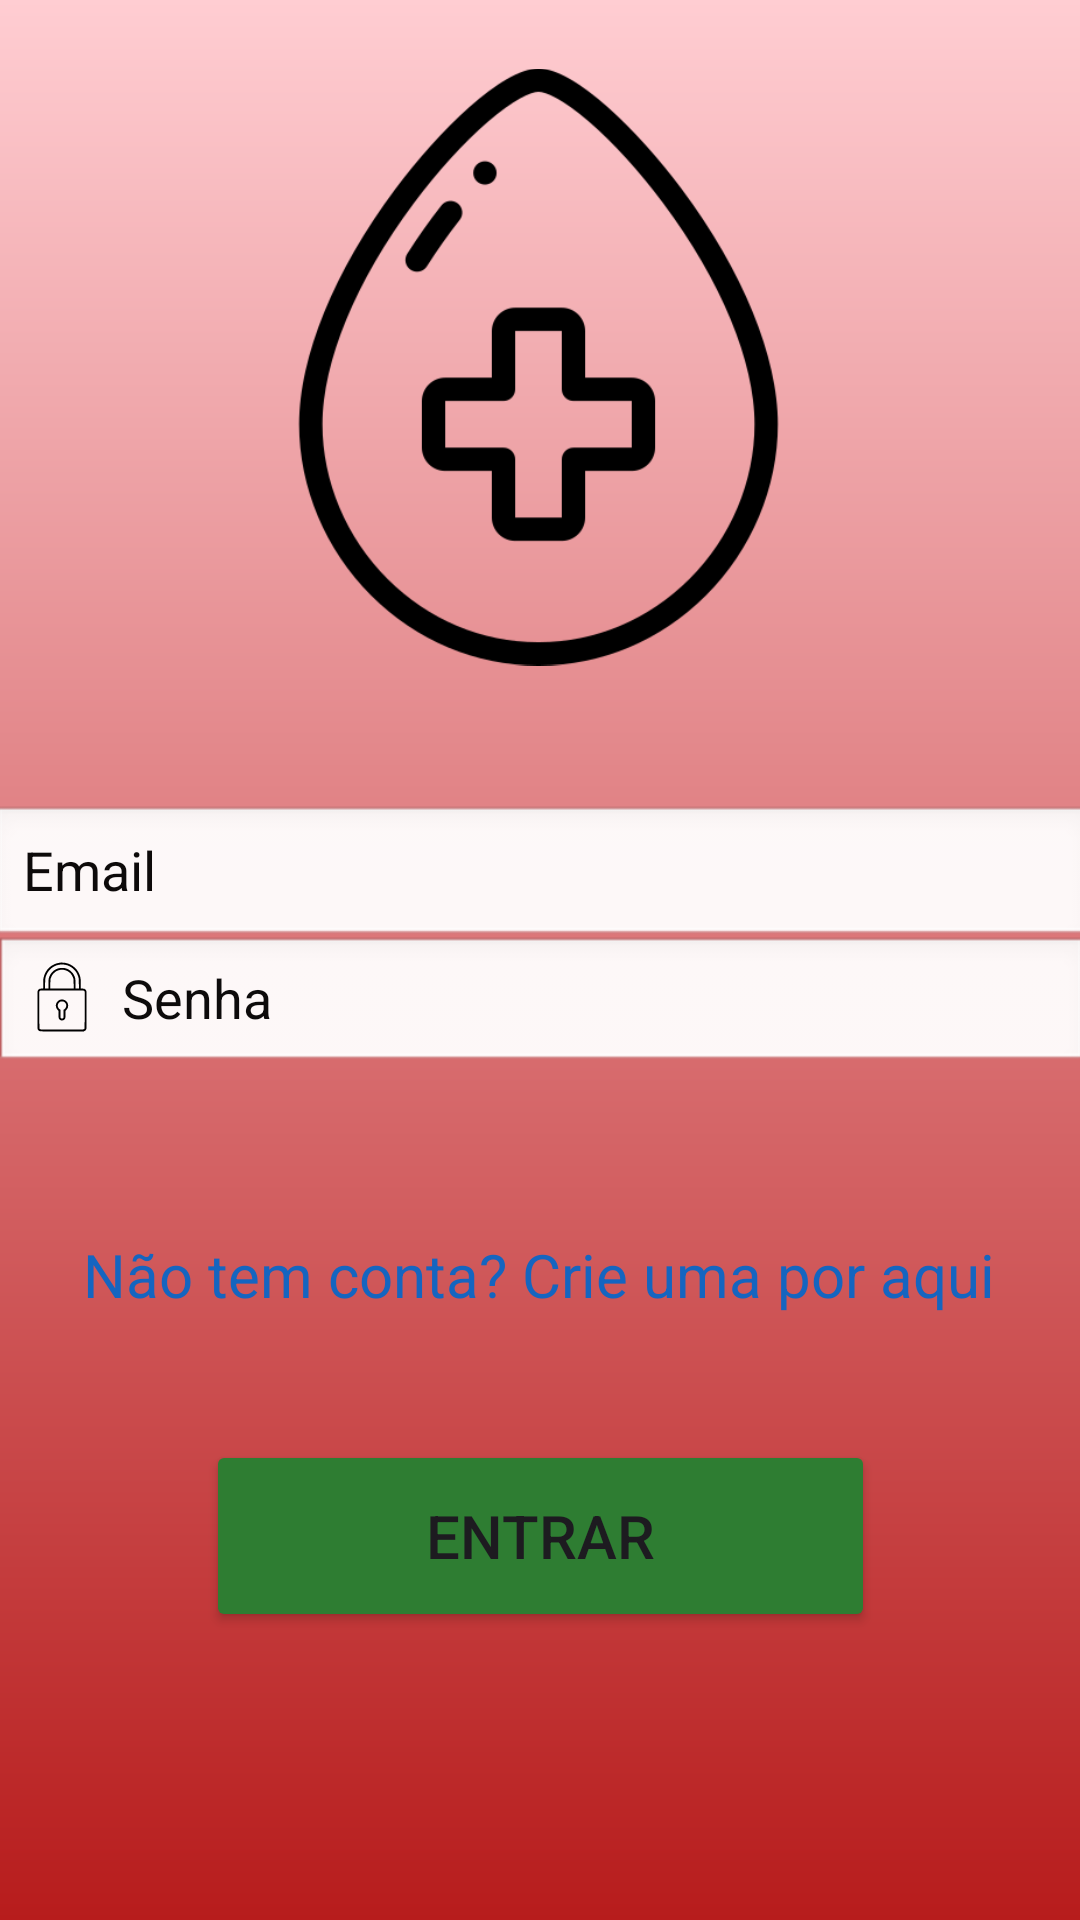

This screen was rendered from an Android layout file. Write that file and the resources it references.
<!-- AndroidManifest.xml: application theme Theme.Redesocial_bancodesangue -->
<!-- res/layout/activity_main.xml -->
<?xml version="1.0" encoding="utf-8"?>
<androidx.constraintlayout.widget.ConstraintLayout xmlns:android="http://schemas.android.com/apk/res/android"
    xmlns:app="http://schemas.android.com/apk/res-auto"
    xmlns:tools="http://schemas.android.com/tools"
    android:id="@+id/main"
    android:layout_width="match_parent"
    android:layout_height="match_parent"
    android:background="@drawable/gradient_background"
    tools:context=".MainActivity">

    <ImageView
        android:id="@+id/imageView"
        android:layout_width="199dp"
        android:layout_height="216dp"
        app:layout_constraintBottom_toBottomOf="parent"
        app:layout_constraintEnd_toEndOf="parent"
        app:layout_constraintHorizontal_bias="0.497"
        app:layout_constraintStart_toStartOf="parent"
        app:layout_constraintTop_toTopOf="parent"
        app:layout_constraintVertical_bias="0.034"
        app:srcCompat="@drawable/blood_donation_3347773" />

    <EditText
        android:id="@+id/edtEmail"
        android:layout_width="367dp"
        android:layout_height="wrap_content"
        android:layout_marginTop="56dp"
        android:background="@android:drawable/edit_text"
        android:ems="10"
        android:hint="Email"
        android:inputType="text"
        android:textColor="#0B0505"
        android:drawableStart="@drawable/email_icon"
        android:drawablePadding="8dp"
        android:textColorHint="#0D0A0A"
        app:layout_constraintBottom_toTopOf="@+id/edtSenhaLogin"
        app:layout_constraintEnd_toEndOf="parent"
        app:layout_constraintStart_toStartOf="parent"
        app:layout_constraintTop_toBottomOf="@+id/imageView"
        app:layout_constraintVertical_bias="0.809" />

    <TextView
        android:id="@+id/txtLinkCadastro"
        android:layout_width="336dp"
        android:layout_height="38dp"
        android:layout_marginBottom="36dp"
        android:clickable="true"
        android:gravity="center"
        android:text="Não tem conta? Crie uma por aqui"
        android:textColor="#1565C0"
        android:textColorLink="#1565C0"
        android:textSize="20sp"
        app:layout_constraintBottom_toTopOf="@+id/btnEntrarLogin"
        app:layout_constraintEnd_toEndOf="parent"
        app:layout_constraintHorizontal_bias="0.493"
        app:layout_constraintStart_toStartOf="parent" />

    <Button
        android:id="@+id/btnEntrarLogin"
        android:layout_width="223dp"
        android:layout_height="64dp"
        android:layout_marginBottom="96dp"
        android:backgroundTint="#2E7D32"
        android:text="Entrar"
        android:textSize="20sp"
        app:cornerRadius="5dp"
        app:layout_constraintBottom_toBottomOf="parent"
        app:layout_constraintEnd_toEndOf="parent"
        app:layout_constraintStart_toStartOf="parent" />

    <EditText
        android:id="@+id/edtSenhaLogin"
        android:layout_width="365dp"
        android:layout_height="46dp"
        android:layout_marginBottom="48dp"
        android:background="@android:drawable/edit_text"
        android:ems="10"
        android:hint="Senha"
        android:drawableStart="@drawable/locker_icon"
        android:drawablePadding="8dp"
        android:inputType="text|textPassword"
        android:textColor="#0B0909"
        android:textColorHint="#0D0B0B"
        app:layout_constraintBottom_toTopOf="@+id/txtLinkCadastro"
        app:layout_constraintEnd_toEndOf="parent"
        app:layout_constraintHorizontal_bias="0.529"
        app:layout_constraintStart_toStartOf="parent" />

</androidx.constraintlayout.widget.ConstraintLayout>
<!-- resources referenced by this layout -->
<resources>
  <!-- drawable blood_donation_3347773: png bitmap (drawable, 15401 bytes) -->
  <!-- drawable gradient_background (drawable) -->
  <?xml version="1.0" encoding="utf-8"?>
  <shape xmlns:android="http://schemas.android.com/apk/res/android"
      android:shape="rectangle">
      <gradient
          android:angle="90"
          android:startColor="#B71C1C"  android:endColor="#FFCDD2"    android:type="linear" />
  </shape>
  <!-- drawable locker_icon: vector/xml drawable (drawable, 2264 chars, omitted) -->
  <style name="Theme.Redesocial_bancodesangue" parent="Base.Theme.Redesocial_bancodesangue" />
  <style name="Base.Theme.Redesocial_bancodesangue" parent="Theme.Material3.DayNight.NoActionBar">
          
          
      </style>
</resources>
